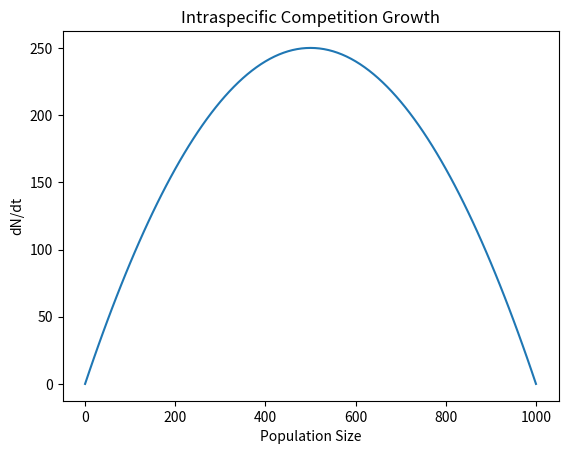

Reproduce this figure in Python.
from matplotlib import pyplot as plt
import numpy as np

def growth_model(n0, r, t):
    nt = n0 * np.exp(r * t)  # Growth equation

    plt.figure()
    plt.plot(t, nt, color='blue', label=f'r = {r}')
    plt.legend()
    plt.xlabel('Time (years)')
    plt.ylabel('Population Size')
    plt.title('Continuous Population Growth')
    plt.show()


def intra_comp(n0, r, t, k, plot=True):
    nt = k / (1 + (k / n0 - 1) * np.exp(-r * t))  

    if plot:
        plt.figure()
        plt.plot(t, nt)
        plt.xlabel('Time (years)')
        plt.ylabel('Population Size')
        plt.title('Intraspecific Competition')
        plt.savefig('intra_comp0.png')  # Save the figure as a PNG file
        plt.show()

    return nt

def intra_comp_growth(n, r, k):
    dndt = r * n * (1 - n / k)  

    plt.figure()
    plt.plot(n, dndt)
    plt.xlabel('Population Size')
    plt.ylabel('dN/dt')
    plt.title('Intraspecific Competition Growth')
    plt.savefig('intra_comp_growth.png')  # Save the figure as a PNG file
    plt.show()



if __name__ == "__main__":
    n = np.arange(0, 1010, 10) # Population size range
    r = 1 # Growth rate
    k = 1000 # Carrying capacity
    intra_comp_growth(n, r, k)
